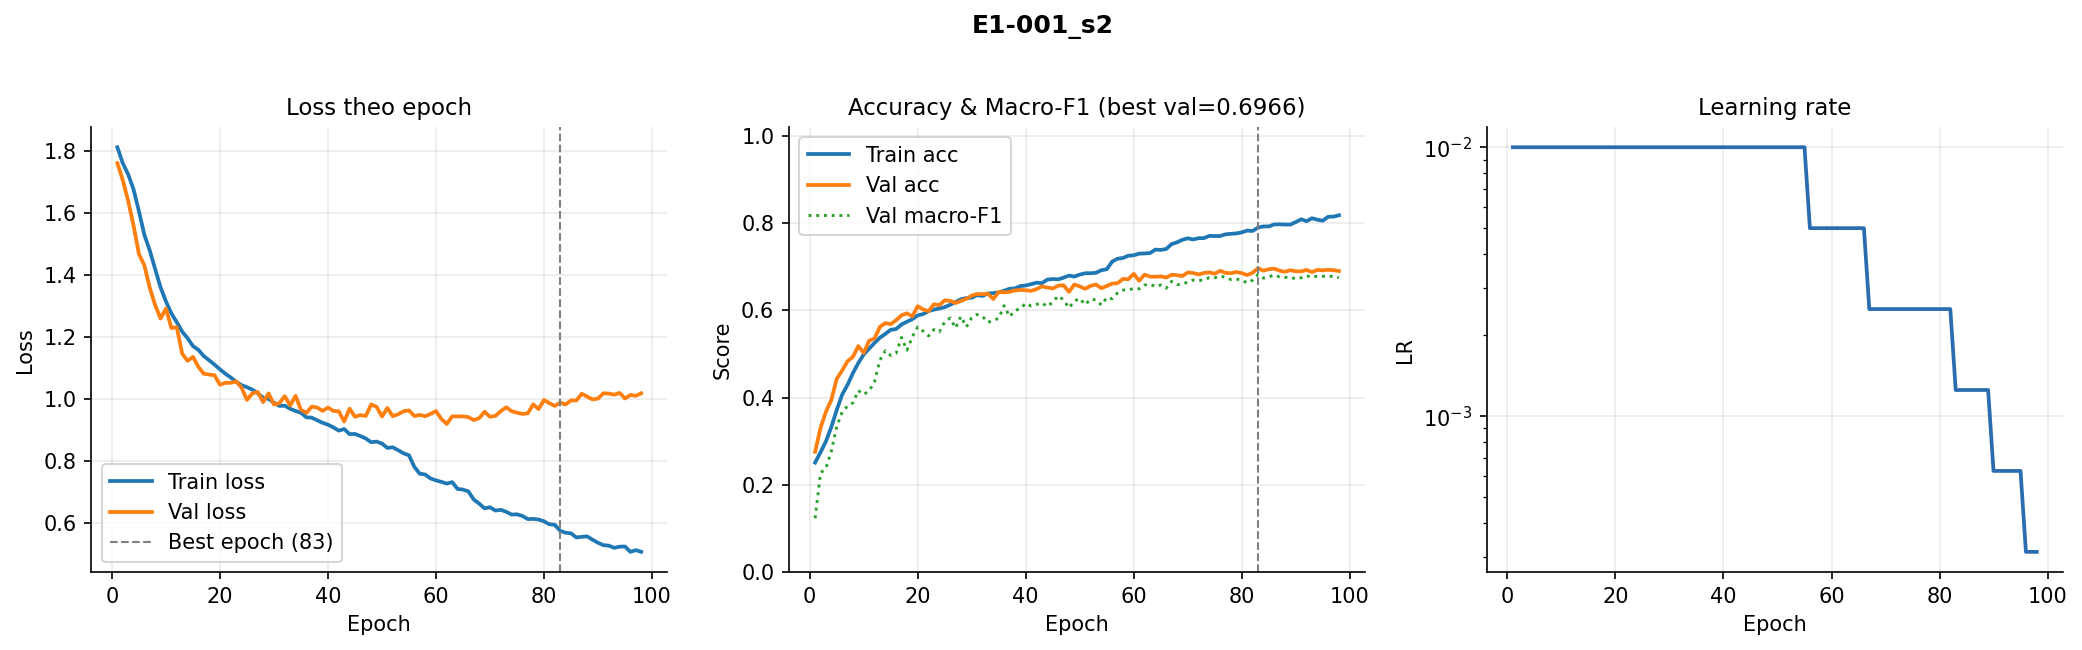

Data behind this chart, as committed beside it:
epoch, train_loss, val_loss, train_acc, val_acc, val_macro_f1, lr
1, 1.811, 1.76, 0.251, 0.2758, 0.1233, 0.01
2, 1.76, 1.705, 0.2745, 0.3305, 0.2269, 0.01
3, 1.724, 1.638, 0.2994, 0.3672, 0.2383, 0.01
4, 1.675, 1.559, 0.3326, 0.3945, 0.2767, 0.01
5, 1.604, 1.467, 0.3713, 0.4427, 0.3335, 0.01
6, 1.529, 1.43, 0.4066, 0.462, 0.3666, 0.01
7, 1.479, 1.358, 0.4291, 0.4831, 0.3807, 0.01
8, 1.418, 1.302, 0.4559, 0.4935, 0.3877, 0.01
9, 1.359, 1.259, 0.4791, 0.518, 0.416, 0.01
10, 1.314, 1.291, 0.4986, 0.5024, 0.407, 0.01
11, 1.276, 1.228, 0.512, 0.5302, 0.4153, 0.01
12, 1.247, 1.231, 0.5251, 0.5355, 0.4359, 0.01
13, 1.217, 1.146, 0.5373, 0.562, 0.4859, 0.01
14, 1.196, 1.122, 0.5459, 0.5706, 0.5073, 0.01
15, 1.17, 1.135, 0.5553, 0.5681, 0.4964, 0.01
16, 1.158, 1.103, 0.557, 0.5773, 0.5015, 0.01
17, 1.138, 1.081, 0.5674, 0.5885, 0.5378, 0.01
18, 1.124, 1.078, 0.5738, 0.5929, 0.5083, 0.01
19, 1.11, 1.076, 0.5796, 0.586, 0.5391, 0.01
20, 1.095, 1.045, 0.5882, 0.6094, 0.5617, 0.01
21, 1.081, 1.051, 0.5913, 0.6018, 0.5522, 0.01
22, 1.068, 1.052, 0.598, 0.5979, 0.5412, 0.01
23, 1.055, 1.056, 0.6015, 0.6138, 0.5558, 0.01
24, 1.044, 1.036, 0.6041, 0.6116, 0.5505, 0.01
25, 1.038, 0.9966, 0.6071, 0.6227, 0.5737, 0.01
26, 1.029, 1.018, 0.6127, 0.6216, 0.5822, 0.01
27, 1.018, 1.022, 0.6187, 0.6166, 0.5593, 0.01
28, 1.003, 0.9892, 0.6254, 0.6213, 0.586, 0.01
29, 0.9998, 1.017, 0.628, 0.6264, 0.5619, 0.01
30, 0.9877, 0.9817, 0.6288, 0.6336, 0.5828, 0.01
31, 0.9772, 0.9857, 0.6346, 0.6372, 0.5903, 0.01
32, 0.9777, 1.009, 0.6328, 0.6369, 0.5857, 0.01
33, 0.9678, 0.9786, 0.6386, 0.6378, 0.5722, 0.01
34, 0.9606, 1.01, 0.6394, 0.6258, 0.5767, 0.01
35, 0.9551, 0.9649, 0.641, 0.642, 0.5817, 0.01
36, 0.9402, 0.9544, 0.6447, 0.6411, 0.6107, 0.01
37, 0.9393, 0.975, 0.6494, 0.6422, 0.5856, 0.01
38, 0.9307, 0.972, 0.65, 0.6456, 0.5991, 0.01
39, 0.9225, 0.961, 0.6555, 0.6467, 0.6039, 0.01
40, 0.9167, 0.9718, 0.6568, 0.6459, 0.6159, 0.01
41, 0.9078, 0.9608, 0.6598, 0.6445, 0.6099, 0.01
42, 0.8974, 0.9598, 0.6631, 0.6484, 0.6135, 0.01
43, 0.9025, 0.9268, 0.6621, 0.6548, 0.6168, 0.01
44, 0.8861, 0.9681, 0.6702, 0.652, 0.6084, 0.01
45, 0.8867, 0.9421, 0.6716, 0.65, 0.6186, 0.01
46, 0.8799, 0.9476, 0.6708, 0.6562, 0.6331, 0.01
47, 0.8721, 0.9446, 0.6747, 0.6573, 0.6238, 0.01
48, 0.86, 0.9819, 0.6795, 0.6422, 0.6055, 0.01
49, 0.8621, 0.9741, 0.6773, 0.659, 0.6209, 0.01
50, 0.8556, 0.9428, 0.6817, 0.6548, 0.6274, 0.01
51, 0.8416, 0.9704, 0.6848, 0.6492, 0.6128, 0.01
52, 0.8437, 0.9439, 0.6848, 0.6559, 0.6252, 0.01
53, 0.8341, 0.9503, 0.6859, 0.659, 0.6238, 0.01
54, 0.8242, 0.9599, 0.6918, 0.6506, 0.612, 0.01
55, 0.8178, 0.9625, 0.694, 0.6556, 0.629, 0.01
56, 0.7803, 0.9445, 0.7114, 0.6612, 0.6265, 0.005
57, 0.7585, 0.9479, 0.7181, 0.662, 0.6396, 0.005
58, 0.7559, 0.9438, 0.7199, 0.6718, 0.6463, 0.005
59, 0.743, 0.9514, 0.725, 0.6712, 0.6468, 0.005
60, 0.7369, 0.9604, 0.726, 0.6835, 0.6499, 0.005
... 38 more rows
